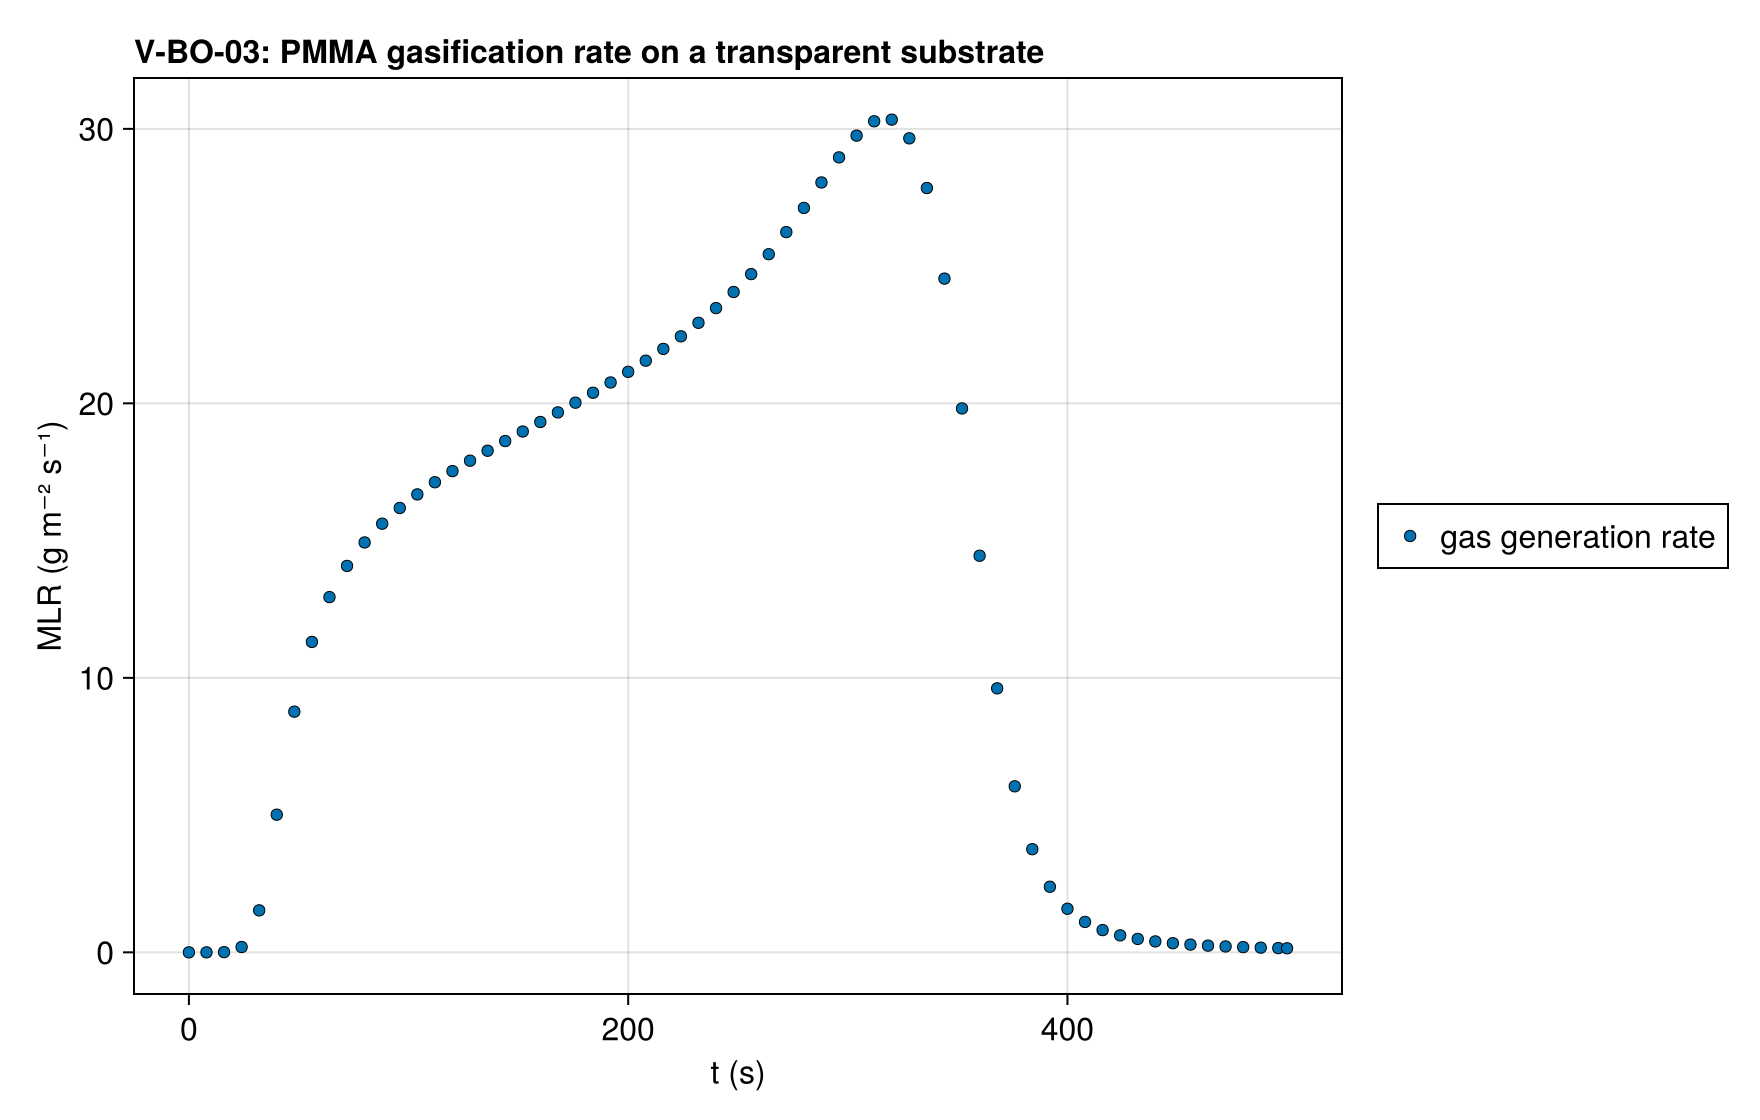

Data behind this chart, as committed beside it:
series, t (s), MLR (g m⁻² s⁻¹), exact
gas generation rate, 0.0, 2.689008352478043e-14, 
gas generation rate, 0.5, 3.891689479628307e-13, 
gas generation rate, 1.0, 9.523554712214464e-12, 
gas generation rate, 1.5, 1.0380849010099151e-10, 
gas generation rate, 2.0, 6.808829062255912e-10, 
gas generation rate, 2.5, 3.196162047306969e-9, 
gas generation rate, 3.0, 1.1543766358840367e-8, 
gas generation rate, 3.5, 3.411970209302626e-8, 
gas generation rate, 4.0, 8.983743202027526e-8, 
gas generation rate, 4.5, 2.1656314646452095e-7, 
gas generation rate, 5.0, 4.852987430130273e-7, 
gas generation rate, 5.5, 1.0224935224998015e-6, 
gas generation rate, 6.0, 2.042300211504838e-6, 
gas generation rate, 6.5, 3.893702524679809e-6, 
gas generation rate, 7.0, 7.124758029966735e-6, 
gas generation rate, 7.5, 1.25694768178677e-5, 
gas generation rate, 8.0, 2.1461717329724405e-5, 
gas generation rate, 8.5, 3.5581347831500375e-5, 
gas generation rate, 9.0, 5.743811384787885e-5, 
gas generation rate, 9.5, 9.049877464504544e-5, 
gas generation rate, 10.0, 0.0001395, 
gas generation rate, 10.5, 0.0002106, 
gas generation rate, 11.0, 0.0003121, 
gas generation rate, 11.5, 0.0004546, 
gas generation rate, 12.0, 0.0006517, 
gas generation rate, 12.5, 0.0009204, 
gas generation rate, 13.0, 0.001282, 
gas generation rate, 13.5, 0.001763, 
gas generation rate, 14.0, 0.002395, 
gas generation rate, 14.5, 0.003217, 
gas generation rate, 15.0, 0.004275, 
gas generation rate, 15.5, 0.005624, 
gas generation rate, 16.0, 0.00733, 
gas generation rate, 16.5, 0.009468, 
gas generation rate, 17.0, 0.01213, 
gas generation rate, 17.5, 0.01541, 
gas generation rate, 18.0, 0.01943, 
gas generation rate, 18.5, 0.02433, 
gas generation rate, 19.0, 0.03025, 
gas generation rate, 19.5, 0.03736, 
gas generation rate, 20.0, 0.04586, 
gas generation rate, 20.5, 0.05596, 
gas generation rate, 21.0, 0.06789, 
gas generation rate, 21.5, 0.08191, 
gas generation rate, 22.0, 0.0983, 
gas generation rate, 22.5, 0.1174, 
gas generation rate, 23.0, 0.1395, 
gas generation rate, 23.5, 0.1649, 
gas generation rate, 24.0, 0.1941, 
gas generation rate, 24.5, 0.2275, 
gas generation rate, 25.0, 0.2654, 
gas generation rate, 25.5, 0.3084, 
gas generation rate, 26.0, 0.3568, 
gas generation rate, 26.5, 0.4112, 
gas generation rate, 27.0, 0.472, 
gas generation rate, 27.5, 0.5398, 
gas generation rate, 28.0, 0.6149, 
gas generation rate, 28.5, 0.6978, 
gas generation rate, 29.0, 0.7891, 
gas generation rate, 29.5, 0.889, 
... 941 more rows
